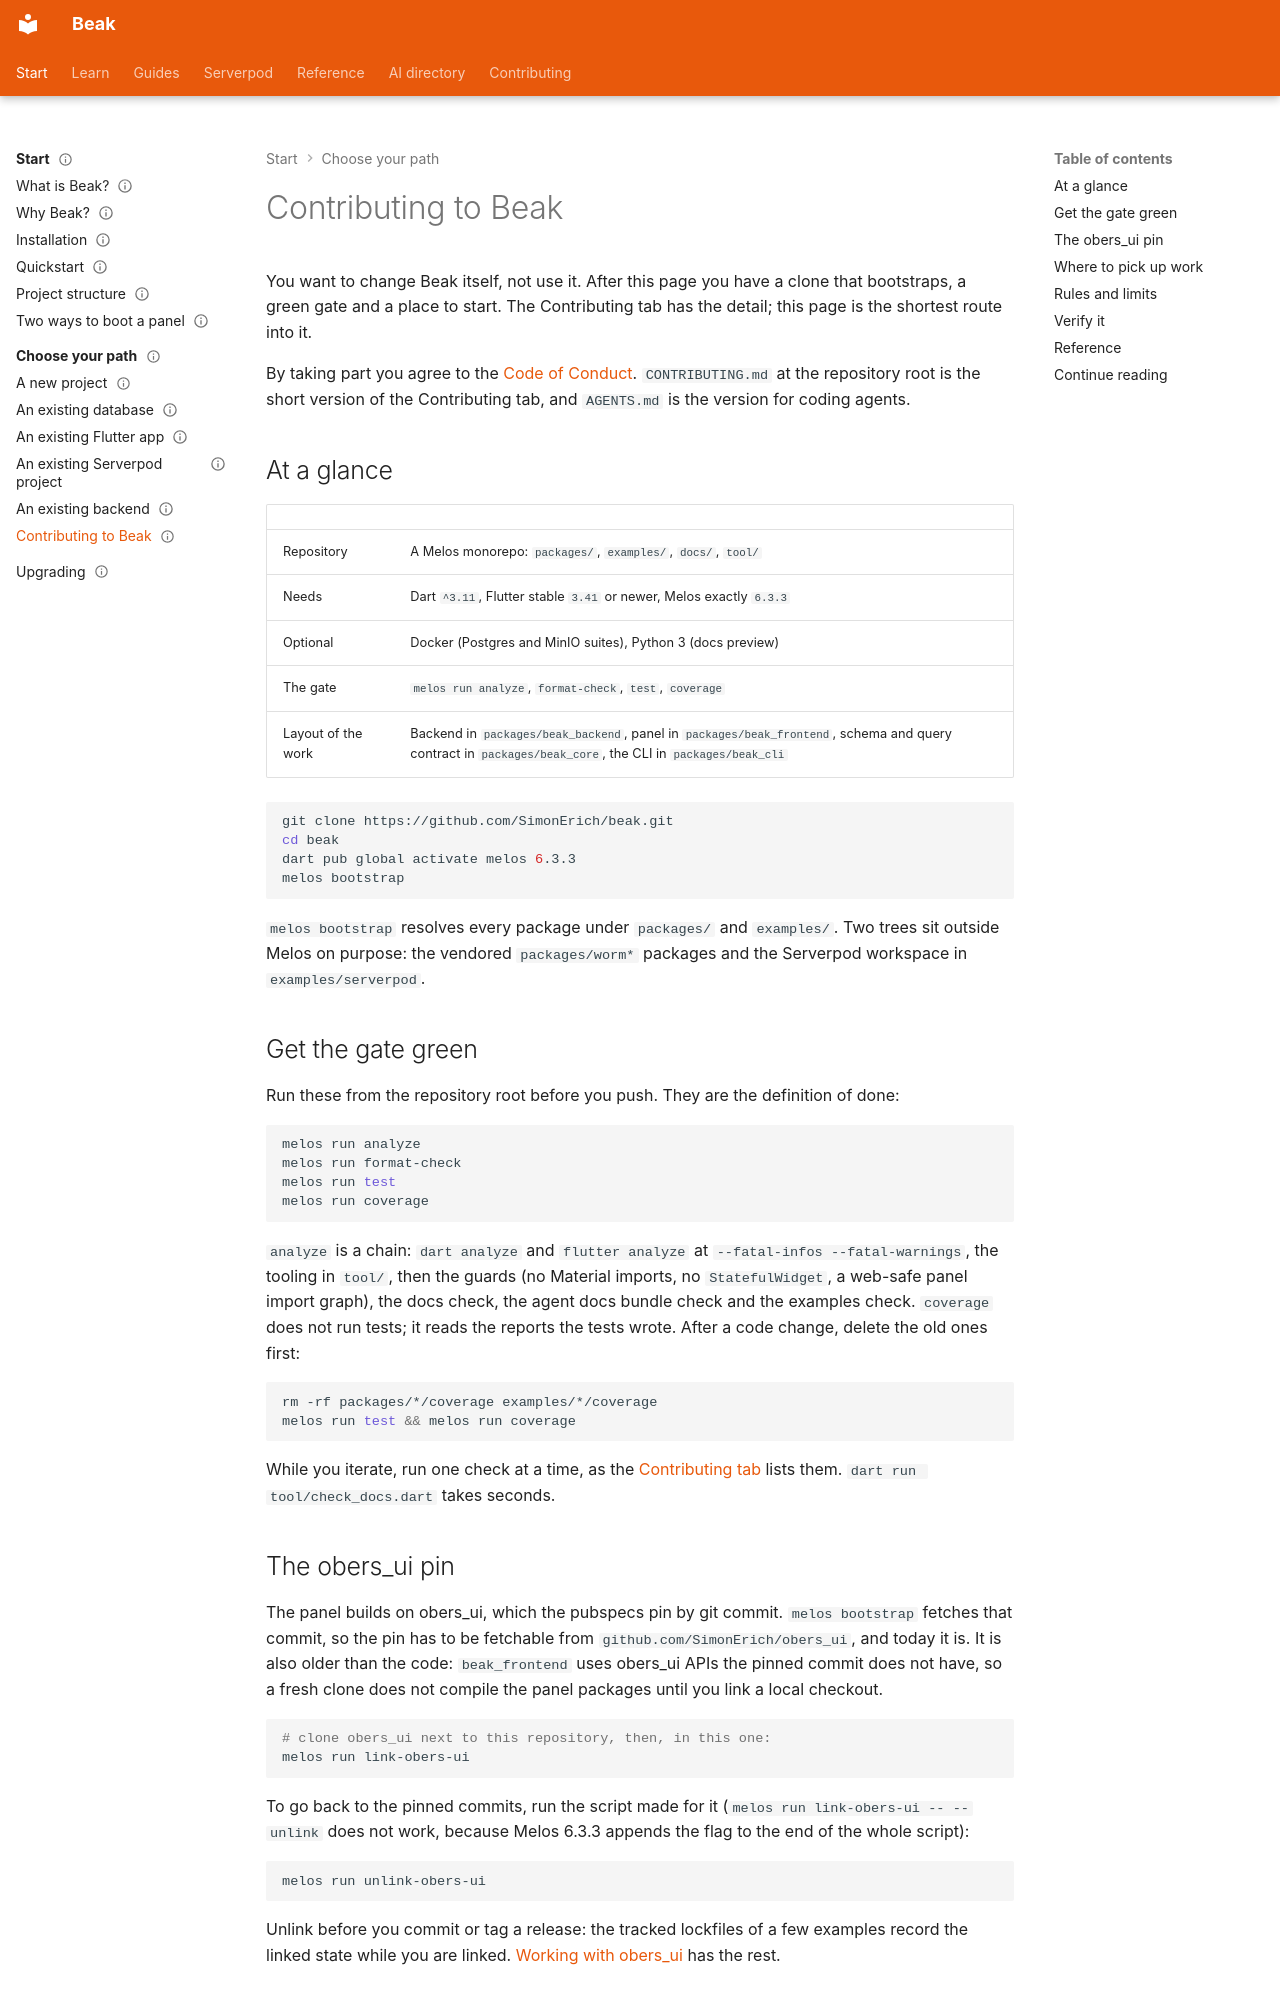

repository: SimonErich/beak · page: start-here/paths/contributing/index.html · generator: mkdocs

---
title: Contributing to Beak
description: Clone the Beak repository, bootstrap it with Melos 6.3.3, get the four-command gate green and find the pages that tell you what a change must satisfy.
type: guide
audience: [contributor]
status: stable
---

# Contributing to Beak

You want to change Beak itself, not use it. After this page you have a clone that bootstraps, a green gate and a place to start. The Contributing tab has the detail; this page is the shortest route into it.

By taking part you agree to the [Code of Conduct](https://github.com/SimonErich/beak/blob/main/CODE_OF_CONDUCT.md). `CONTRIBUTING.md` at the repository root is the short version of the Contributing tab, and `AGENTS.md` is the version for coding agents.

## At a glance

| | |
| --- | --- |
| Repository | A Melos monorepo: `packages/`, `examples/`, `docs/`, `tool/` |
| Needs | Dart `^3.11`, Flutter stable `3.41` or newer, Melos exactly `6.3.3` |
| Optional | Docker (Postgres and MinIO suites), Python 3 (docs preview) |
| The gate | `melos run analyze`, `format-check`, `test`, `coverage` |
| Layout of the work | Backend in `packages/beak_backend`, panel in `packages/beak_frontend`, schema and query contract in `packages/beak_core`, the CLI in `packages/beak_cli` |

```bash
git clone https://github.com/SimonErich/beak.git
cd beak
dart pub global activate melos 6.3.3
melos bootstrap
```

`melos bootstrap` resolves every package under `packages/` and `examples/`. Two trees sit outside Melos on purpose: the vendored `packages/worm*` packages and the Serverpod workspace in `examples/serverpod`.

## Get the gate green

Run these from the repository root before you push. They are the definition of done:

```bash
melos run analyze
melos run format-check
melos run test
melos run coverage
```

`analyze` is a chain: `dart analyze` and `flutter analyze` at `--fatal-infos --fatal-warnings`, the tooling in `tool/`, then the guards (no Material imports, no `StatefulWidget`, a web-safe panel import graph), the docs check, the agent docs bundle check and the examples check. `coverage` does not run tests; it reads the reports the tests wrote. After a code change, delete the old ones first:

```bash
rm -rf packages/*/coverage examples/*/coverage
melos run test && melos run coverage
```

While you iterate, run one check at a time, as the [Contributing tab](../../contributing/index.md#run-one-check-at-a-time) lists them. `dart run tool/check_docs.dart` takes seconds.
